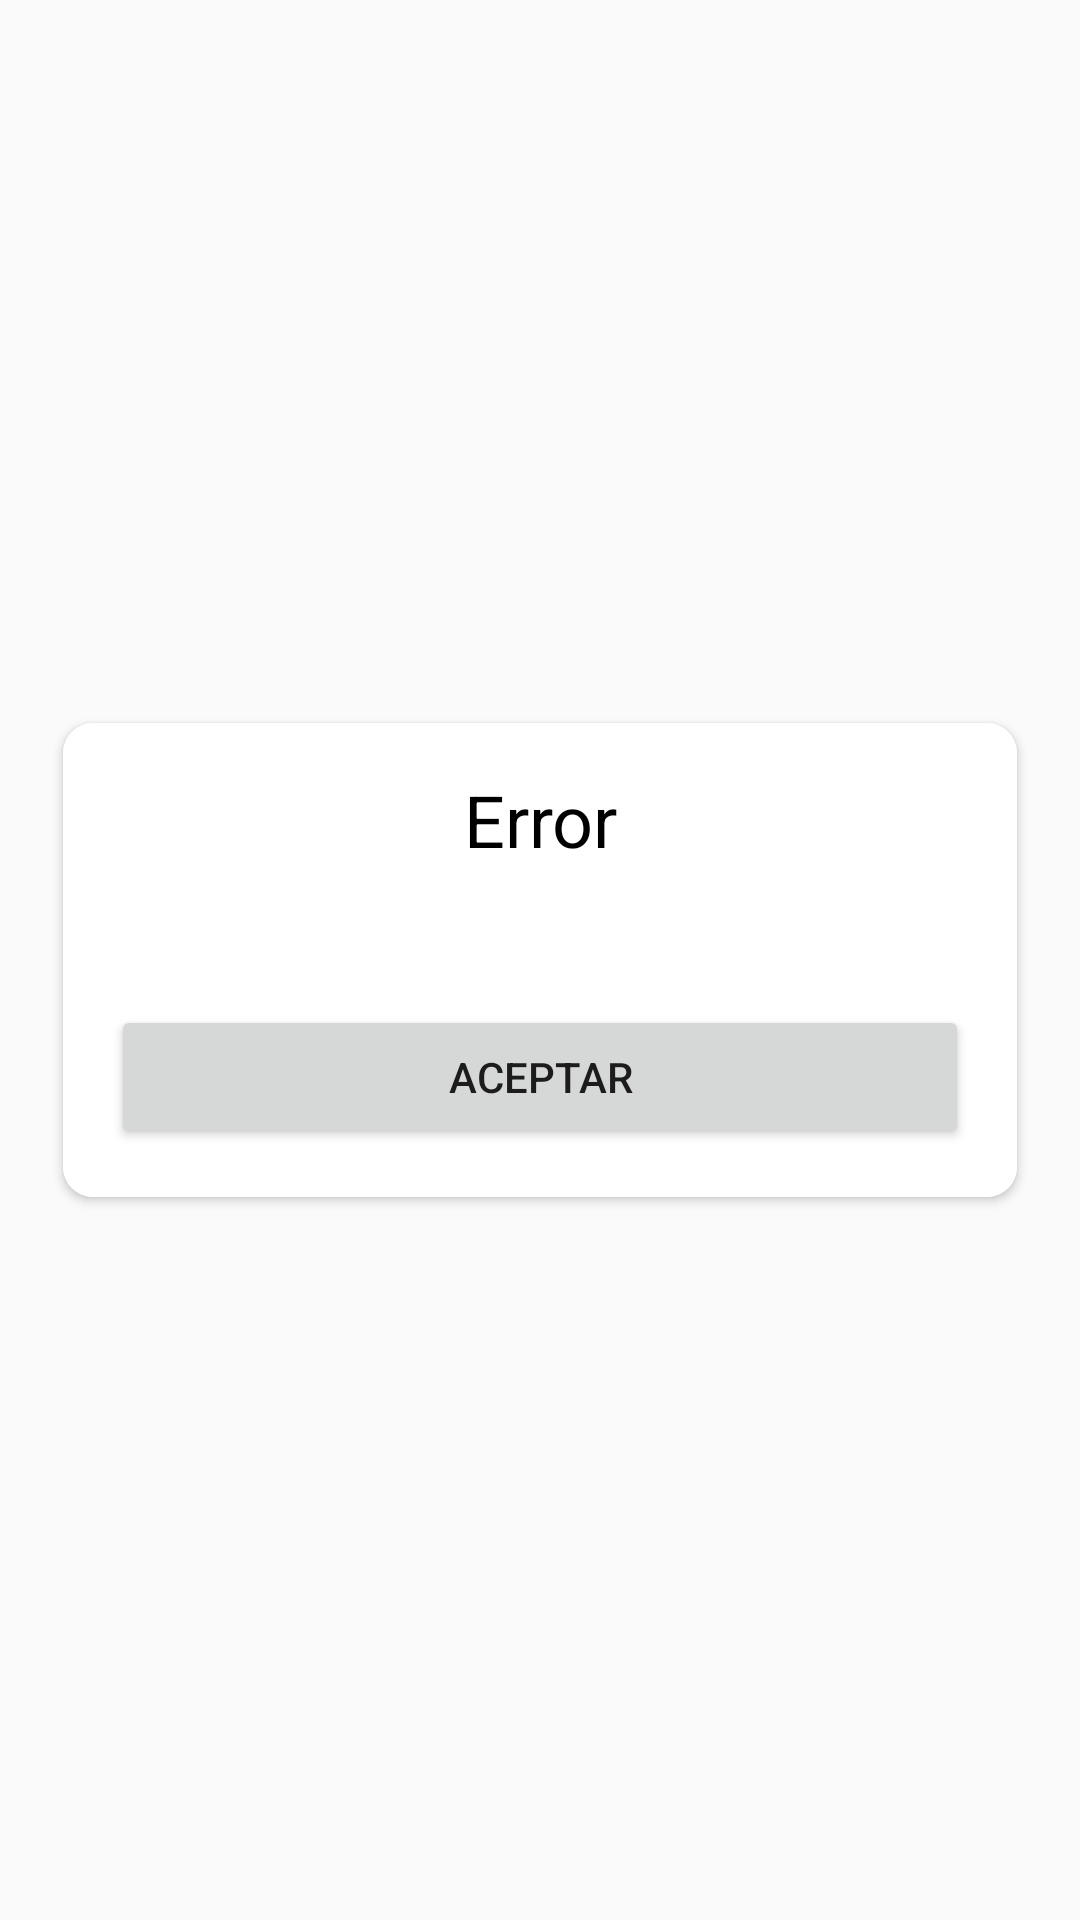

Write the Android layout XML for this screen, with the resource values it uses.
<!-- AndroidManifest.xml: application theme AppTheme -->
<!-- res/layout/dialog_error.xml -->
<?xml version="1.0" encoding="utf-8"?>
<androidx.constraintlayout.widget.ConstraintLayout xmlns:android="http://schemas.android.com/apk/res/android"
    xmlns:app="http://schemas.android.com/apk/res-auto"
    xmlns:tools="http://schemas.android.com/tools"
    android:layout_width="match_parent"
    android:layout_height="match_parent"
    android:orientation="vertical"
    tools:background="@color/black">

    <androidx.cardview.widget.CardView
        android:id="@+id/cardView"
        android:layout_width="0dp"
        android:layout_height="wrap_content"
        android:layout_marginStart="16dp"
        android:layout_marginTop="16dp"
        android:layout_marginEnd="16dp"
        android:layout_marginBottom="16dp"
        android:elevation="7dp"
        app:cardCornerRadius="10dp"
        app:cardUseCompatPadding="true"
        app:layout_constraintBottom_toBottomOf="parent"
        app:layout_constraintEnd_toEndOf="parent"
        app:layout_constraintStart_toStartOf="parent"
        app:layout_constraintTop_toTopOf="parent">

        <androidx.constraintlayout.widget.ConstraintLayout
            android:layout_width="match_parent"
            android:layout_height="wrap_content"
            android:background="@color/white"
            android:orientation="vertical"
            android:padding="16dp">

            <Button
                android:id="@+id/btn_confirm"
                style="@style/BtnPrimary"
                android:layout_width="match_parent"
                android:layout_height="wrap_content"
                android:text="@string/accept"
                app:layout_constraintBottom_toBottomOf="parent"
                app:layout_constraintEnd_toEndOf="parent"
                app:layout_constraintStart_toStartOf="parent" />


            <TextView
                android:id="@+id/message"
                android:layout_width="match_parent"
                android:layout_height="wrap_content"
                android:layout_marginTop="8dp"
                android:layout_marginBottom="16dp"
                android:autoLink="email"
                android:ellipsize="end"
                android:gravity="center"
                android:maxHeight="400dp"
                android:scrollbars="vertical"
                android:textColor="@color/black"
                android:textSize="16sp"
                app:layout_constraintBottom_toTopOf="@id/btn_confirm"
                app:layout_constraintEnd_toEndOf="parent"
                app:layout_constraintStart_toStartOf="parent"
                app:layout_constraintTop_toBottomOf="@id/title"
                tools:text="@tools:sample/lorem/random" />

            <TextView
                android:id="@+id/title"
                android:layout_width="match_parent"
                android:layout_height="wrap_content"
                android:ellipsize="end"
                android:gravity="center"
                android:text="@string/title_error"
                android:textColor="@color/black"
                android:textSize="24sp"
                app:layout_constraintEnd_toEndOf="parent"
                app:layout_constraintStart_toStartOf="parent"
                app:layout_constraintTop_toTopOf="parent" />
        </androidx.constraintlayout.widget.ConstraintLayout>
    </androidx.cardview.widget.CardView>
</androidx.constraintlayout.widget.ConstraintLayout>
<!-- resources referenced by this layout -->
<resources>
  <string name="accept">Aceptar</string>
  <string name="title_error">Error</string>
  <style name="AppTheme" parent="Theme.AppCompat.Light.NoActionBar">
          
          <item name="colorPrimary">@color/colorPrimary</item>
          <item name="colorPrimaryDark">@color/colorPrimaryDark</item>
          <item name="colorAccent">@color/colorPrimary</item>
      </style>
  <!-- not gathered from this repository: default colours our renderer supplied (Android Studio template values) -->
  <color name="black">#FF000000</color>
  <color name="white">#FFFFFFFF</color>
  <color name="colorPrimary">#FF6200EE</color>
  <color name="colorPrimaryDark">#FF3700B3</color>
</resources>
